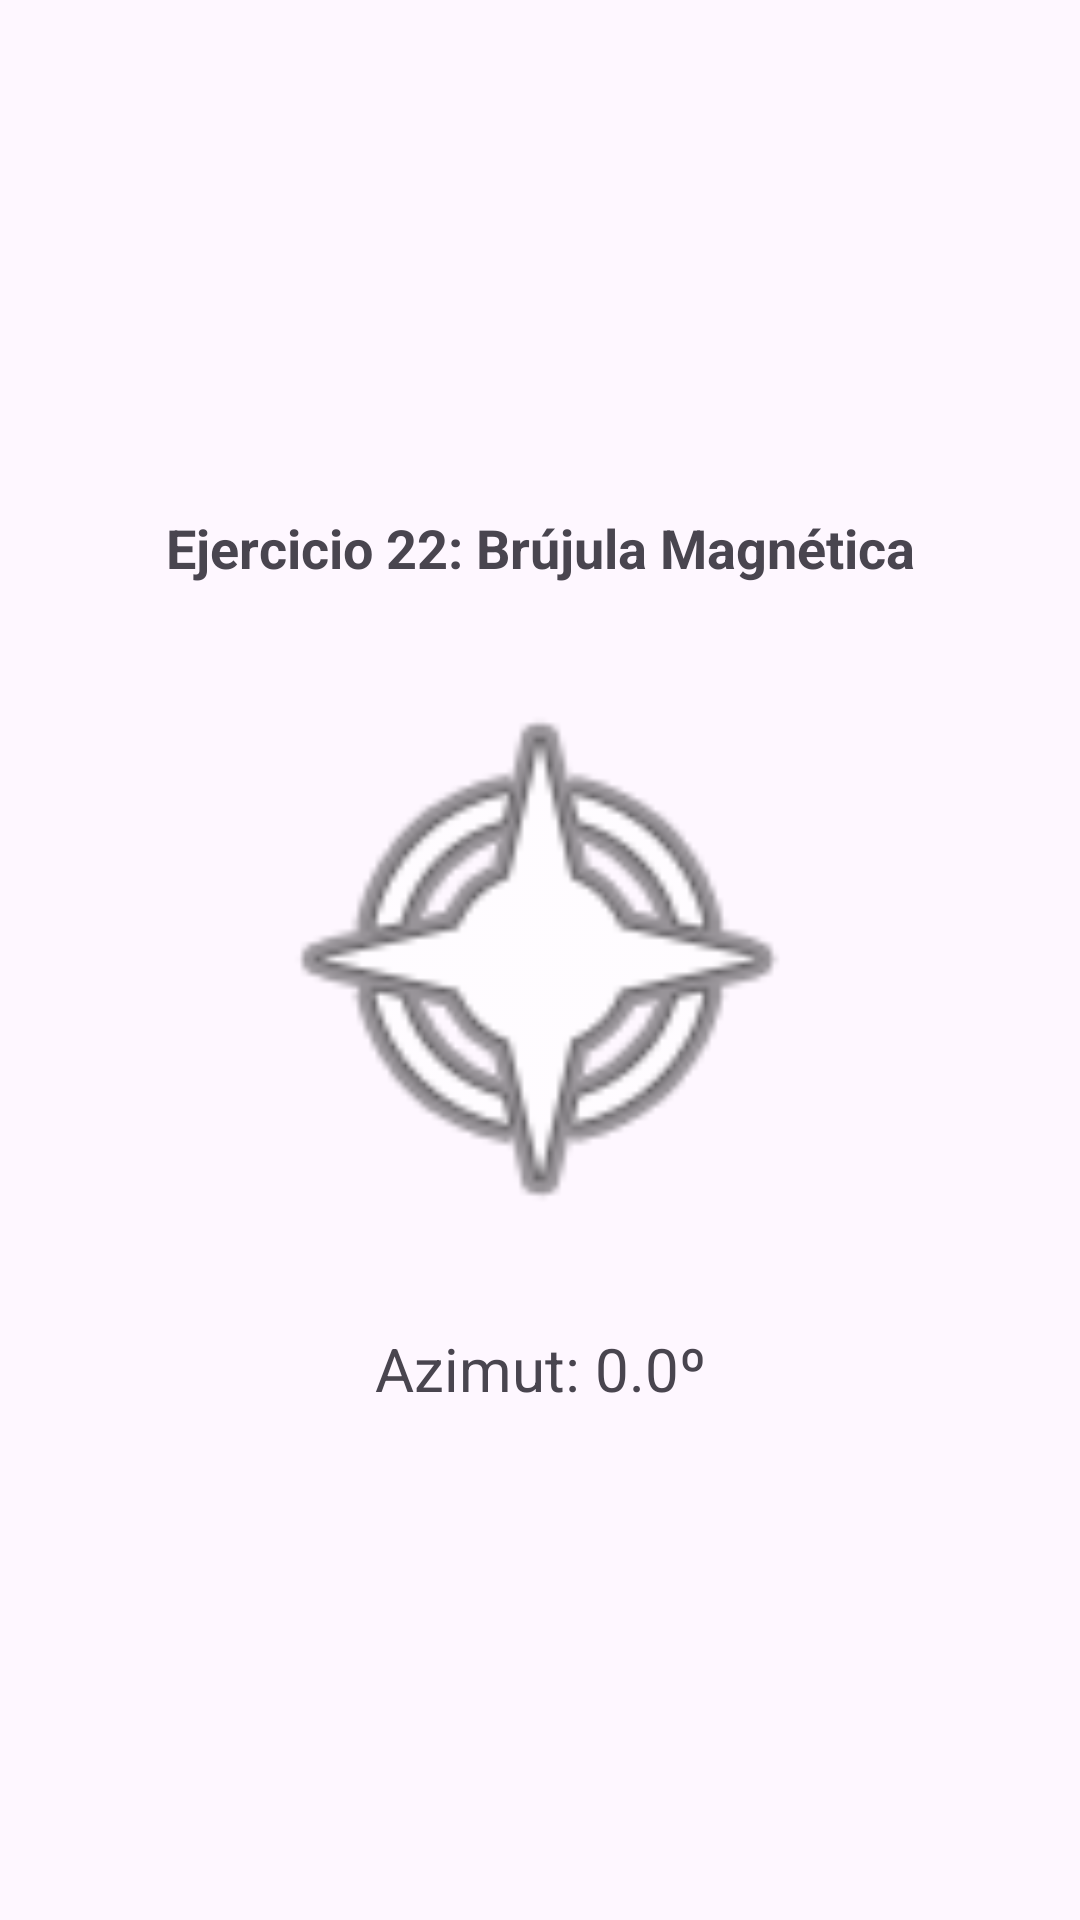

The Android layout XML behind this screen, and the referenced resources:
<!-- AndroidManifest.xml: application theme Theme.Androidhilos -->
<!-- res/layout/activity_exercise22.xml -->
<?xml version="1.0" encoding="utf-8"?>
<LinearLayout xmlns:android="http://schemas.android.com/apk/res/android"
    android:layout_width="match_parent"
    android:layout_height="match_parent"
    android:orientation="vertical"
    android:padding="24dp"
    android:gravity="center">

    <TextView
        android:layout_width="match_parent"
        android:layout_height="wrap_content"
        android:text="Ejercicio 22: Brújula Magnética"
        android:textSize="18sp"
        android:textStyle="bold"
        android:gravity="center"
        android:layout_marginBottom="24dp"/>

    <ImageView
        android:id="@+id/ivCompass"
        android:layout_width="200dp"
        android:layout_height="200dp"
        android:background="@android:drawable/ic_menu_compass"
        android:contentDescription="Brújula"
        android:layout_marginBottom="24dp"/>

    <TextView
        android:id="@+id/tvAzimuth"
        android:layout_width="match_parent"
        android:layout_height="wrap_content"
        android:gravity="center"
        android:text="Azimut: 0.0º"
        android:textSize="20sp"/>

</LinearLayout>
<!-- resources referenced by this layout -->
<resources>
  <style name="Theme.Androidhilos" parent="Base.Theme.Androidhilos" />
  <style name="Base.Theme.Androidhilos" parent="Theme.Material3.DayNight.NoActionBar">
          
          
      </style>
</resources>
